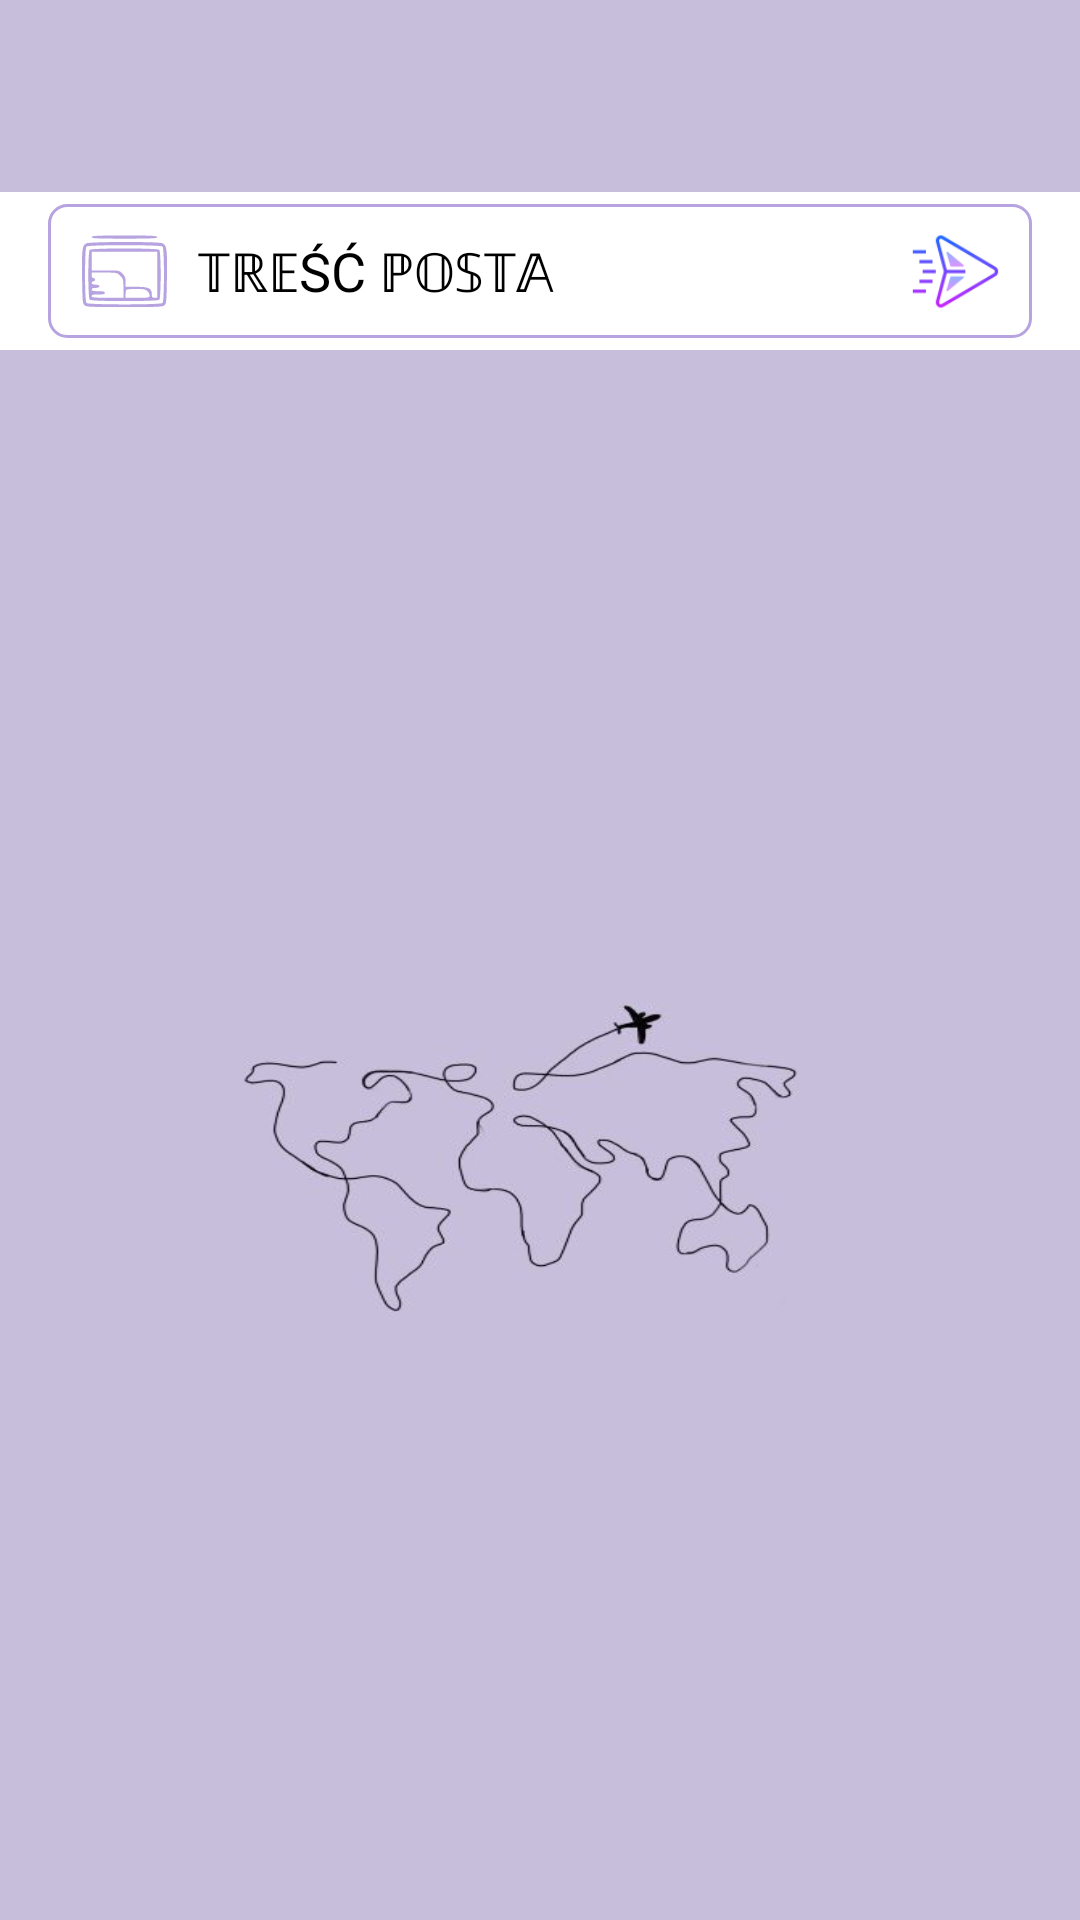

Write the Android layout XML for this screen, with the resource values it uses.
<!-- AndroidManifest.xml: application theme Theme.TAVI -->
<!-- res/layout/activity_main.xml -->
<?xml version="1.0" encoding="utf-8"?>
<androidx.drawerlayout.widget.DrawerLayout xmlns:android="http://schemas.android.com/apk/res/android"
    xmlns:app="http://schemas.android.com/apk/res-auto"
    xmlns:tools="http://schemas.android.com/tools"
    android:id="@+id/drawerLayout"
    android:layout_width="match_parent"
    android:layout_height="match_parent"
    android:background="@color/colorWhite"
    tools:context=".MainActivity">

    <androidx.constraintlayout.widget.ConstraintLayout
        android:layout_width="match_parent"
        android:layout_height="wrap_content">

        <include
            android:id="@+id/app_bar"
            layout="@layout/main_appbar" />

        <EditText
            android:id="@+id/inputAddPost"
            android:layout_width="match_parent"
            android:layout_height="wrap_content"
            android:layout_marginStart="16dp"
            android:layout_marginTop="4dp"
            android:layout_marginEnd="16dp"
            android:layout_marginBottom="4dp"
            android:background="@drawable/input_add_post_bg"
            android:hint="@string/hint_add_post"
            android:paddingLeft="50dp"
            android:paddingTop="10dp"
            android:paddingRight="10dp"
            android:paddingBottom="10dp"
            android:textColorHint="@color/colorBlack"
            app:layout_constraintBottom_toTopOf="@+id/recyclerview"
            app:layout_constraintEnd_toEndOf="parent"
            app:layout_constraintStart_toStartOf="parent"
            app:layout_constraintTop_toBottomOf="@+id/app_bar" />


        <ImageView
            android:id="@+id/addImagePost"
            android:layout_width="35dp"
            android:layout_height="35dp"
            android:layout_marginStart="8dp"
            app:tint="@color/colorLavender"
            app:layout_constraintBottom_toBottomOf="@+id/inputAddPost"
            app:layout_constraintStart_toStartOf="@+id/inputAddPost"
            app:layout_constraintTop_toTopOf="@+id/inputAddPost"
            app:srcCompat="@drawable/ic_add_post_image" />

        <ImageView
            android:id="@+id/send_post_imageView"
            android:layout_width="35dp"
            android:layout_height="35dp"
            android:layout_marginEnd="8dp"
            app:layout_constraintBottom_toBottomOf="@+id/inputAddPost"
            app:layout_constraintEnd_toEndOf="@+id/inputAddPost"
            app:layout_constraintTop_toTopOf="@+id/inputAddPost"
            app:srcCompat="@drawable/send" />

        <androidx.recyclerview.widget.RecyclerView
            android:id="@+id/recyclerview"
            android:layout_width="0dp"
            android:layout_height="0dp"
            android:background="@drawable/travel"
            app:layout_constraintBottom_toBottomOf="parent"
            app:layout_constraintEnd_toEndOf="parent"
            app:layout_constraintStart_toStartOf="parent"
            app:layout_constraintTop_toBottomOf="@+id/inputAddPost">

        </androidx.recyclerview.widget.RecyclerView>

        <androidx.constraintlayout.widget.ConstraintLayout
            android:id="@+id/constraintLayout2"
            android:layout_width="0dp"
            android:layout_height="wrap_content"
            app:layout_constraintBottom_toBottomOf="parent"
            app:layout_constraintEnd_toEndOf="parent"
            app:layout_constraintHorizontal_bias="0.511"
            app:layout_constraintStart_toStartOf="parent"
            app:layout_constraintTop_toBottomOf="@+id/inputAddPost"
            app:layout_constraintVertical_bias="0.13"/>
    </androidx.constraintlayout.widget.ConstraintLayout>

    <com.google.android.material.navigation.NavigationView
        android:id="@+id/navView"
        android:layout_width="match_parent"
        android:layout_height="match_parent"
        android:layout_gravity="start"
        app:menu="@menu/drawer_menu"></com.google.android.material.navigation.NavigationView>


</androidx.drawerlayout.widget.DrawerLayout>
<!-- res/layout/main_appbar.xml (included above) -->
<?xml version="1.0" encoding="utf-8"?>
<androidx.appcompat.widget.Toolbar xmlns:android="http://schemas.android.com/apk/res/android"
    android:id="@+id/app_bar"
    android:layout_width="match_parent"
    android:layout_height="?attr/actionBarSize"
    android:background="@color/colorBlue"
    android:theme="@style/ThemeOverlay.AppCompat.Dark.ActionBar">


</androidx.appcompat.widget.Toolbar>
<!-- resources referenced by this layout -->
<resources>
  <color name="colorBlack">#FF000000</color>
  <color name="colorBlue">#c6bedb</color>
  <color name="colorLavender">#b6a3e0</color>
  <color name="colorWhite">#FFFFFFFF</color>
  <!-- drawable ic_add_post_image (drawable) -->
  <vector android:height="24dp" android:viewportHeight="96"
      android:viewportWidth="96" android:width="24dp" xmlns:android="http://schemas.android.com/apk/res/android">
      <path android:fillColor="#000000"
          android:pathData="M18,16.5c0,1.3 4,1.5 30,1.5 26,-0 30,-0.2 30,-1.5 0,-1.3 -4,-1.5 -30,-1.5 -26,-0 -30,0.2 -30,1.5z" android:strokeColor="#00000000"/>
      <path android:fillColor="#000000"
          android:pathData="M13.3,22.2c-4,1.9 -4.4,5.1 -4.1,30.6 0.3,21.6 0.5,24.3 2.1,25.9 1.6,1.7 4.5,1.8 36.7,1.8 32.2,-0 35.1,-0.1 36.7,-1.8 1.6,-1.6 1.8,-4.3 2.1,-25.9 0.3,-25.9 -0.1,-28.7 -4.4,-30.7 -3.3,-1.5 -66,-1.4 -69.1,0.1zM82.8,25.2c1.7,1.7 1.7,49.9 0,51.6 -1.7,1.7 -67.9,1.7 -69.6,-0 -1.7,-1.7 -1.7,-49.9 0,-51.6 1.7,-1.7 67.9,-1.7 69.6,-0z" android:strokeColor="#00000000"/>
      <path android:fillColor="#000000"
          android:pathData="M16.2,28.2c-1.7,1.7 -1.7,43.9 0,45.6 1.7,1.7 61.9,1.7 63.6,-0 1.7,-1.7 1.7,-43.9 0,-45.6 -1.7,-1.7 -61.9,-1.7 -63.6,-0zM78,51l0,21 -2.5,-0c-2.1,-0 -2.5,-0.5 -2.5,-3 0,-5.6 -2.7,-7 -14,-7l-10,-0 0,-4.6c0,-3.7 -0.5,-5.1 -2.9,-7.5 -2.9,-2.9 -3,-2.9 -15.5,-2.9l-12.6,-0 0,-8.5 0,-8.5 30,-0 30,-0 0,21zM44.1,51.9c2.8,2.8 2.9,3.4 2.9,11.5l0,8.6 -14.5,-0c-12.2,-0 -14.5,-0.2 -14.5,-1.5 0,-1.2 1.3,-1.5 6,-1.5 4.7,-0 6,-0.3 6,-1.5 0,-1.2 -1.3,-1.5 -6,-1.5 -4.7,-0 -6,-0.3 -6,-1.5 0,-1 1.1,-1.5 3.5,-1.5 2.4,-0 3.5,-0.5 3.5,-1.5 0,-1 -1.1,-1.5 -3.5,-1.5 -2.4,-0 -3.5,-0.5 -3.5,-1.5 0,-0.8 0.7,-1.5 1.5,-1.5 0.8,-0 1.5,-0.7 1.5,-1.5 0,-0.8 -0.7,-1.5 -1.5,-1.5 -0.9,-0 -1.5,-0.9 -1.5,-2.5l0,-2.5 11.6,-0c11.4,-0 11.6,-0 14.5,2.9zM69,66c1.1,1.1 2,2.9 2,4 0,1.9 -0.7,2 -11,2l-11,-0 0,-3.3c0,-1.9 0.3,-3.7 0.7,-4 0.3,-0.4 4.4,-0.7 9,-0.7 7,-0 8.6,0.3 10.3,2z" android:strokeColor="#00000000"/>
  </vector>
  <!-- drawable input_add_post_bg (drawable) -->
  <?xml version="1.0" encoding="utf-8"?>
  <selector xmlns:android="http://schemas.android.com/apk/res/android">
  <item>
      <shape>
          <corners android:radius="6dp"/>
              <stroke android:color="@color/colorLavender" android:width="1dp"/>
      </shape>
  </item>
  </selector>
  <!-- drawable send: png bitmap (drawable, 2956 bytes) -->
  <!-- drawable travel: jpg bitmap (drawable, 13699 bytes) -->
  <string name="hint_add_post">𝕋ℝ𝔼ŚĆ ℙ𝕆𝕊𝕋𝔸</string>
  <style name="Theme.TAVI" parent="Base.Theme.TAVI" />
  <style name="Base.Theme.TAVI" parent="Theme.Material3.DayNight.NoActionBar">
          
          
      </style>
</resources>
